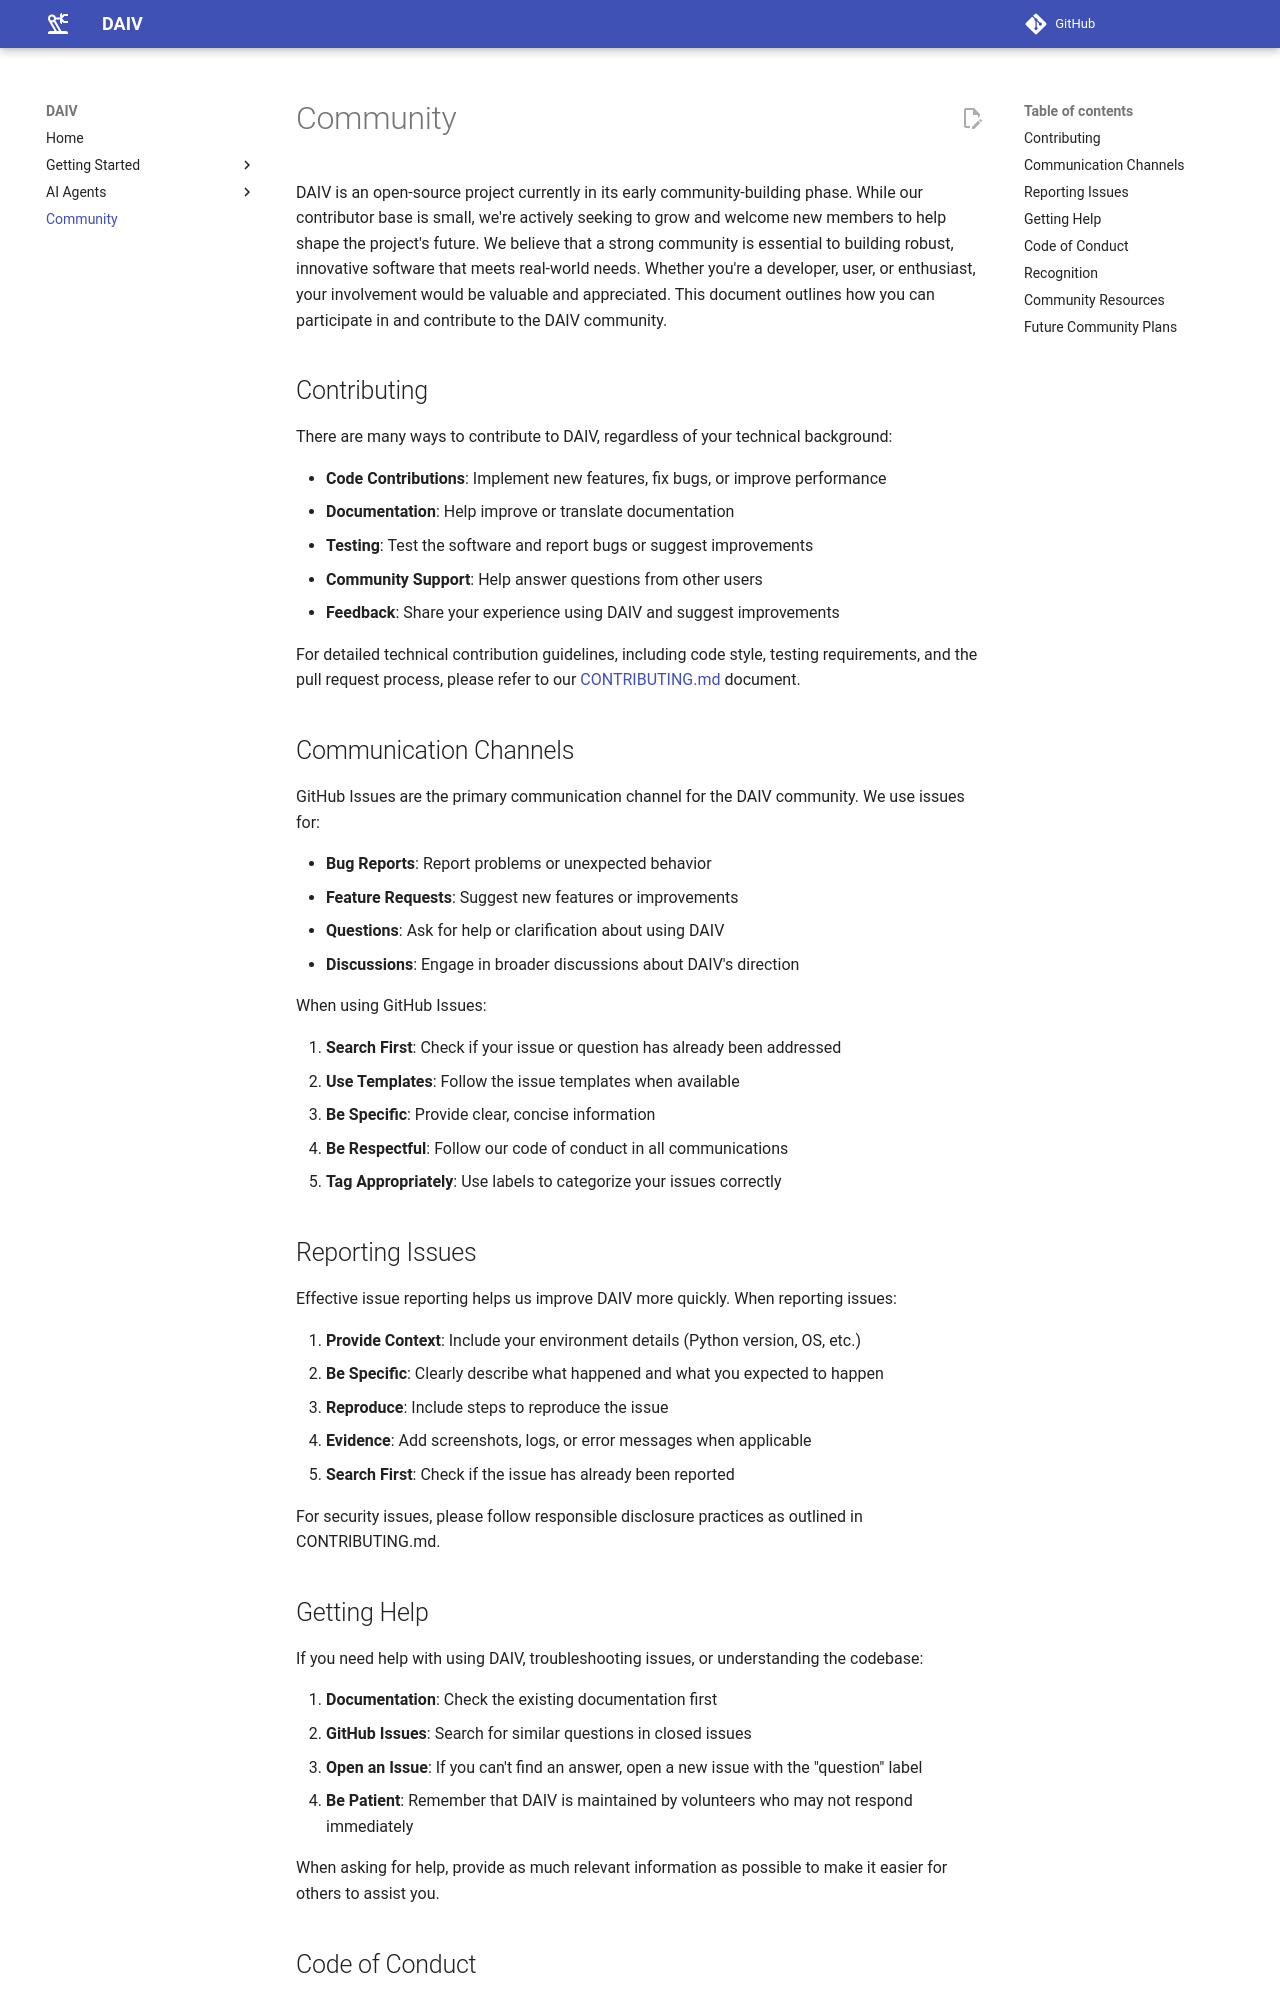

repository: srtab/daiv · page: v0.1.4/community/index.html · generator: mkdocs

---
description: "Contribute to DAIV, the open-source SWE agent for GitLab and GitHub: code, docs, testing or feedback. Report issues and find project resources."
---

# Community

DAIV is open-source and contributions are welcome — code, documentation, testing, or feedback.

## Contributing

For contribution guidelines, code style, testing requirements, and the pull request process, see [CONTRIBUTING.md](https://github.com/srtab/daiv/blob/main/CONTRIBUTING.md).

## Questions and ideas

Ask for setup help and share ideas in [GitHub Discussions](https://github.com/srtab/daiv/discussions).
